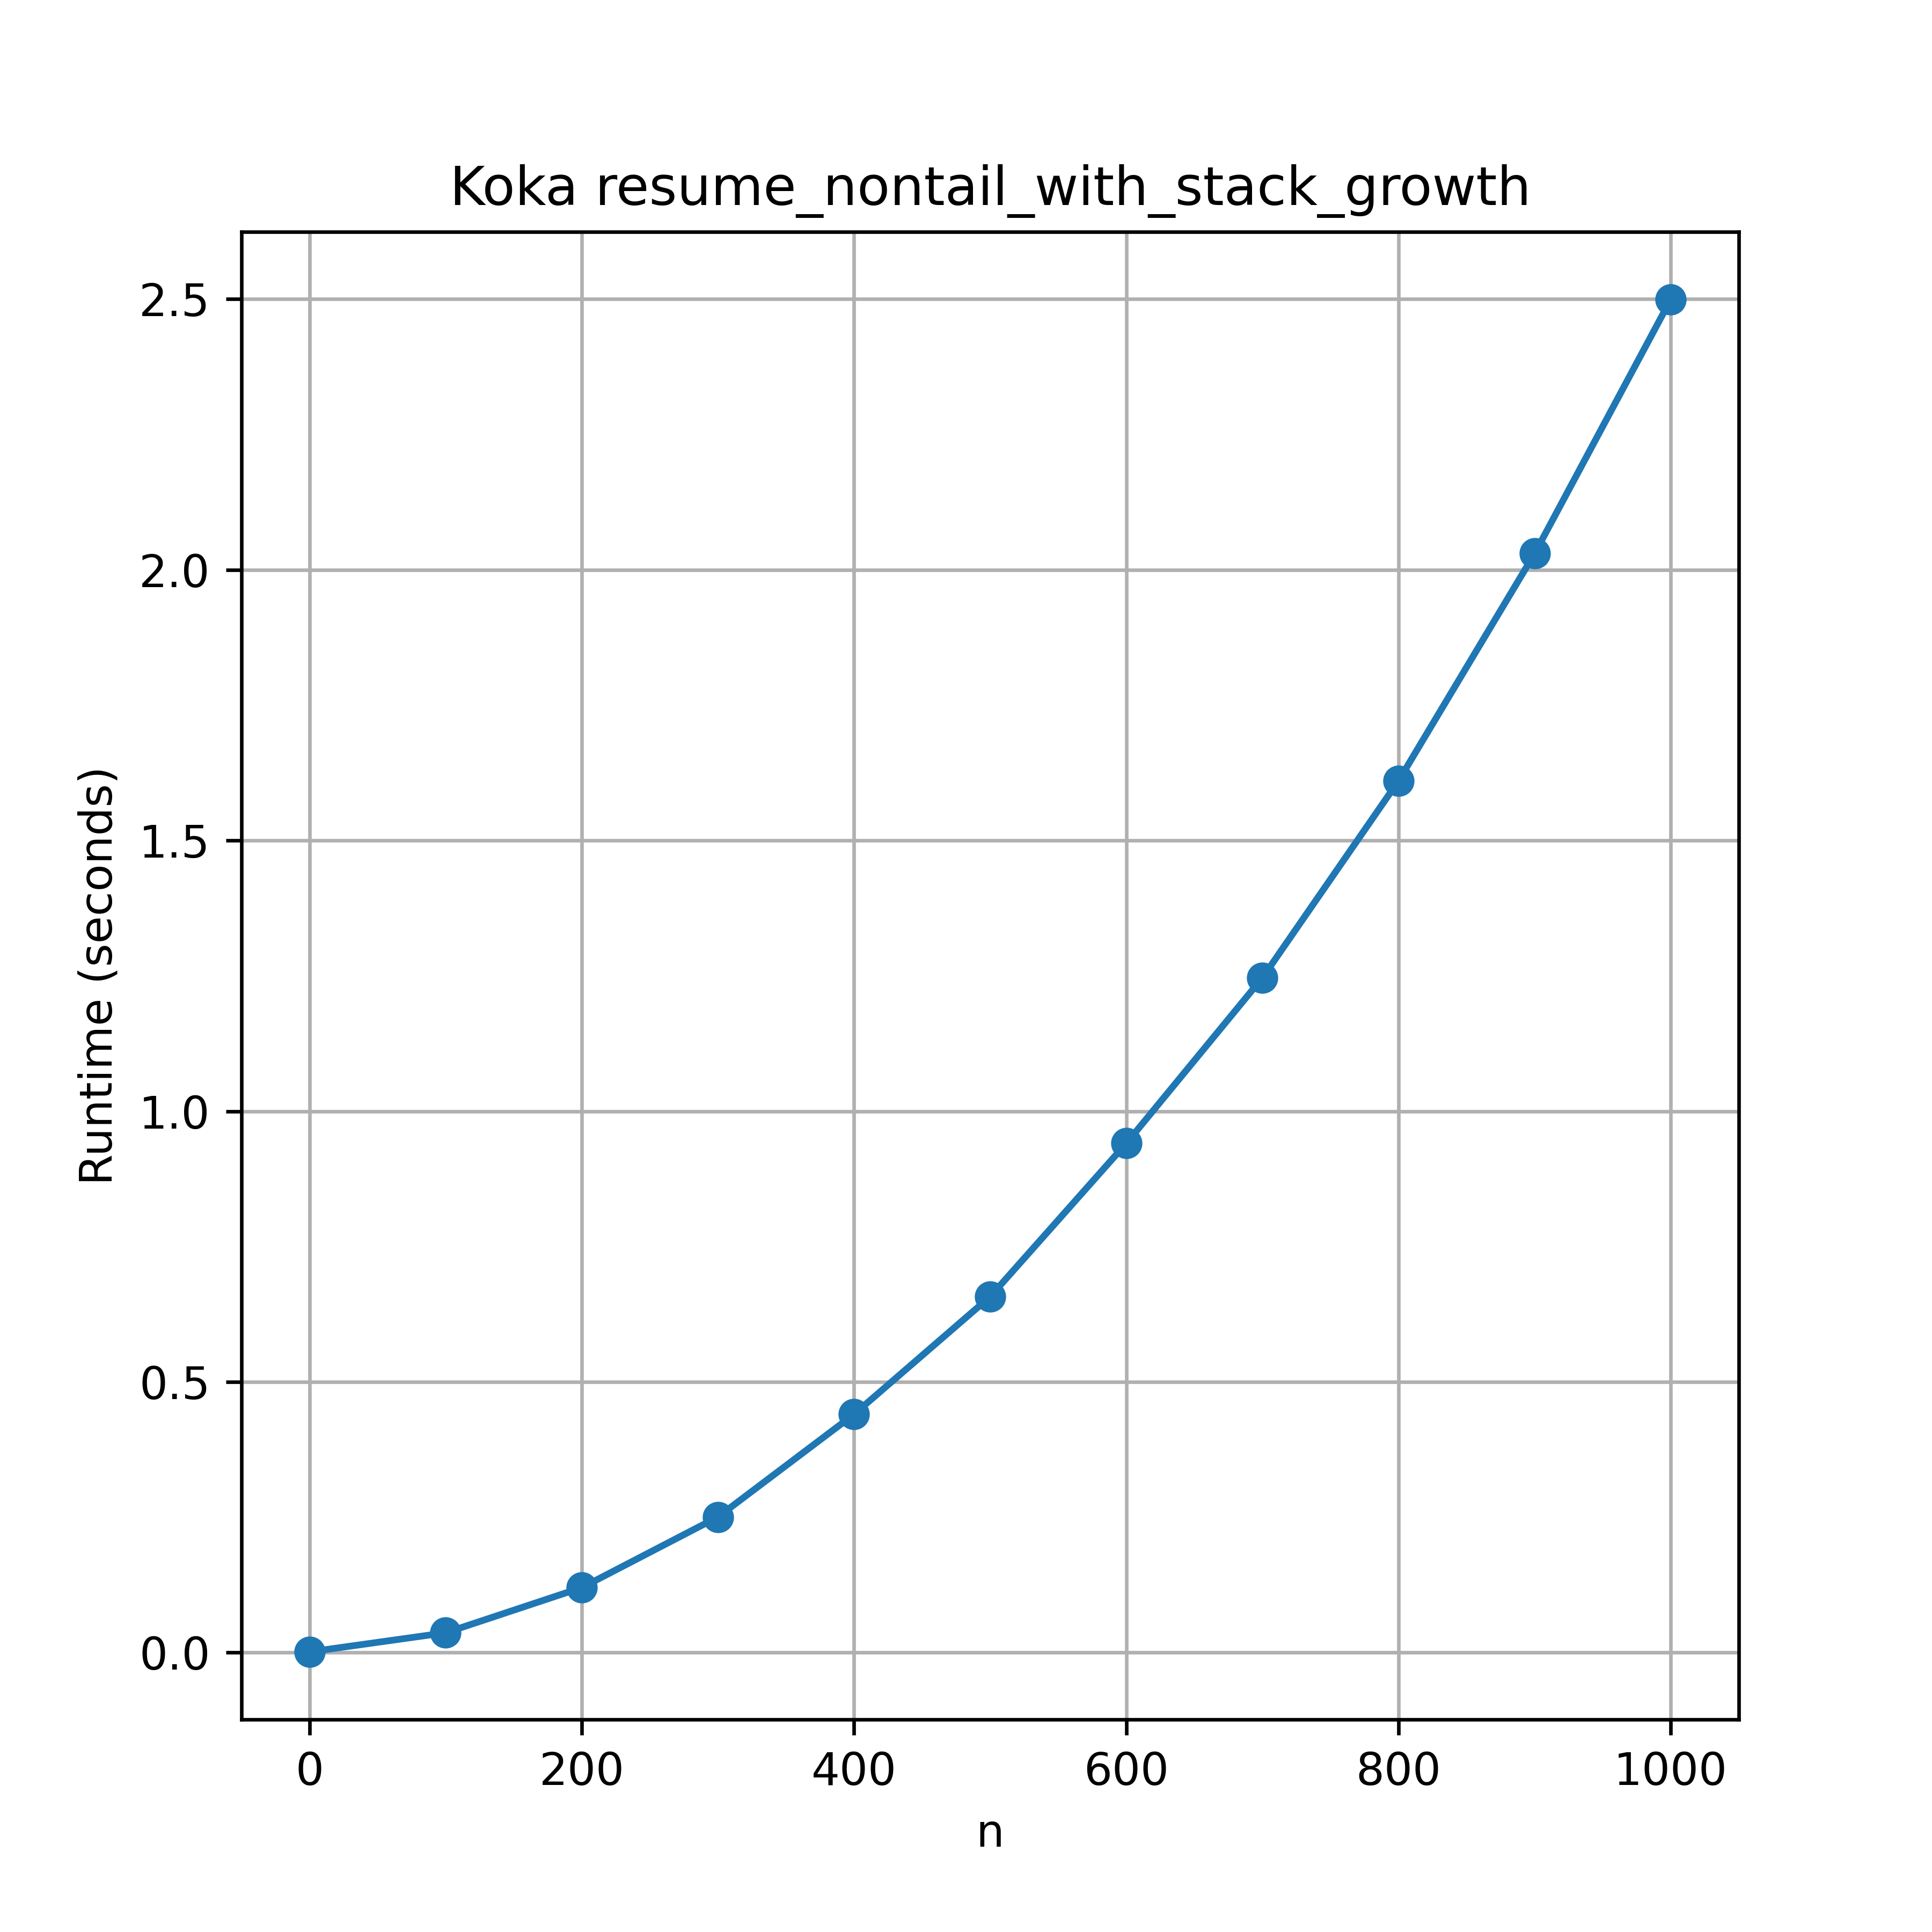

Data behind this chart, as committed beside it:
command, mean, stddev, median, user, system, min, max, parameter_IN
./main 0, 0.001348, 0.0007315, 0.001167, 0.0004481, 0.0007363, 0.0003972, 0.002557, 0
./main 100, 0.03661, 0.001303, 0.03618, 0.03597, 0.0004794, 0.03561, 0.04293, 100
./main 200, 0.1201, 0.002103, 0.1197, 0.1194, 0.0003996, 0.1177, 0.1237, 200
./main 300, 0.2505, 0.004276, 0.2492, 0.2493, 0.0008331, 0.2462, 0.2595, 300
./main 400, 0.4402, 0.009072, 0.4414, 0.4385, 0.0008985, 0.4245, 0.4536, 400
./main 500, 0.6574, 0.01246, 0.6506, 0.6548, 0.001196, 0.6471, 0.6831, 500
./main 600, 0.9406, 0.02199, 0.9344, 0.9375, 0.001195, 0.9167, 0.969, 600
./main 700, 1.246, 0.006889, 1.244, 1.243, 0.001198, 1.24, 1.261, 700
./main 800, 1.61, 0.005717, 1.609, 1.606, 0.001496, 1.603, 1.619, 800
./main 900, 2.03, 0.02955, 2.02, 2.023, 0.002287, 2.011, 2.106, 900
./main 1000, 2.499, 0.03001, 2.487, 2.489, 0.003779, 2.475, 2.562, 1000
